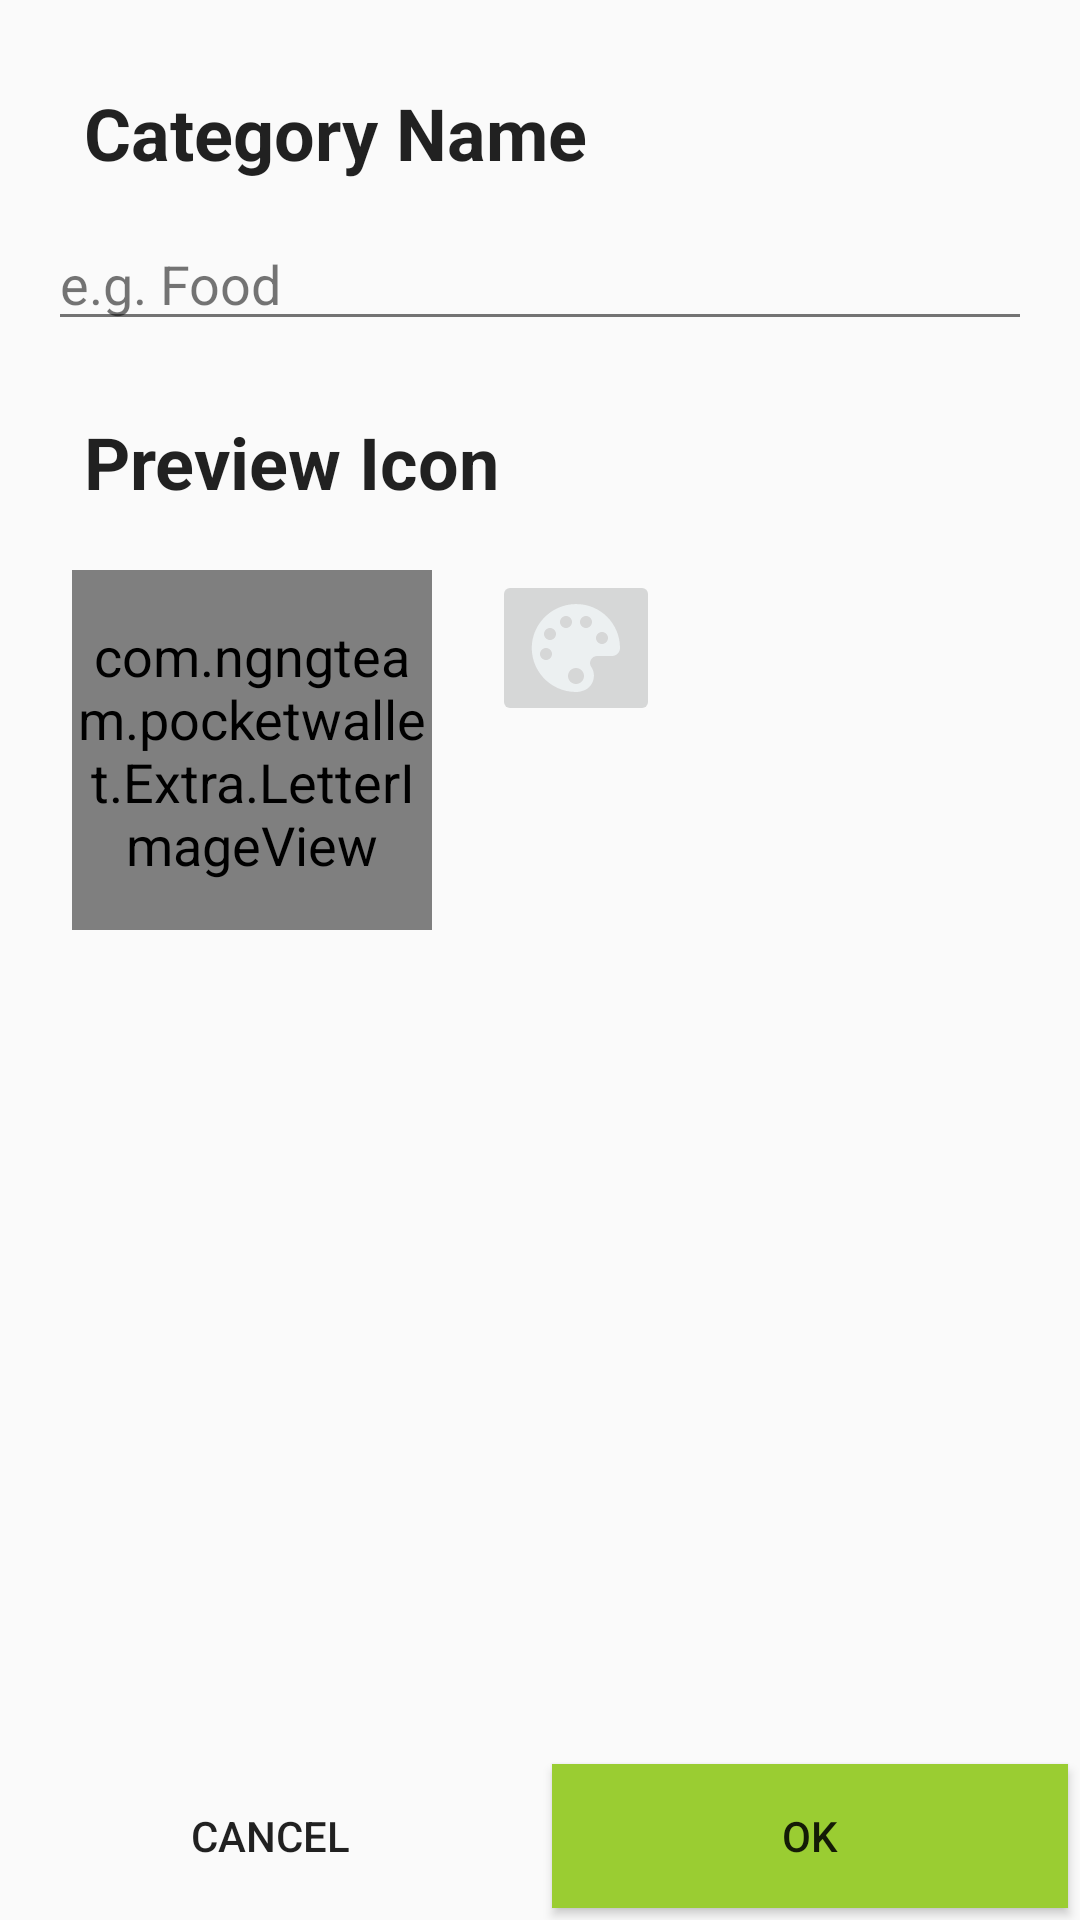

The Android layout XML behind this screen, and the referenced resources:
<!-- AndroidManifest.xml: application theme Theme.Appcompat_custom_light -->
<!-- res/layout/activity_create_category.xml -->
<RelativeLayout xmlns:android="http://schemas.android.com/apk/res/android"
    android:layout_width="match_parent"
    android:layout_height="match_parent">

    <ScrollView xmlns:android="http://schemas.android.com/apk/res/android"
        android:layout_width="match_parent"
        android:layout_height="match_parent"
        android:paddingBottom="50dp"
        android:paddingLeft="@dimen/layout_padding"
        android:paddingRight="@dimen/layout_padding"
        android:paddingTop="@dimen/layout_padding"
        android:scrollbars="none">

        <LinearLayout
            android:layout_width="match_parent"
            android:layout_height="match_parent"
            android:focusable="false"
            android:focusableInTouchMode="true"
            android:orientation="vertical">

            <TextView
                style="@style/Headline"
                android:text="@string/textview_headline_category_name" />

            <EditText
                android:id="@+id/etCatName"
                android:layout_width="match_parent"
                android:layout_height="wrap_content"
                android:layout_marginBottom="@dimen/bottom_margin_headlines_small"
                android:hint="@string/textview_hint_headline_category_name"
                android:inputType="text"
                android:selectAllOnFocus="true"
                android:textColor="?textCustomColor" />

            <TextView
                style="@style/Headline"
                android:text="@string/textview_headline_category_preview" />

            <LinearLayout
                android:layout_width="match_parent"
                android:layout_height="wrap_content"
                android:orientation="horizontal"
                android:padding="@dimen/layout_padding_small">

                <com.ngngteam.pocketwallet.Extra.LetterImageView
                    android:id="@+id/livCatPreview"
                    android:layout_width="@dimen/preview_icon_size"
                    android:layout_height="@dimen/preview_icon_size" />

                <ImageButton
                    android:id="@+id/ibCatColor"
                    android:layout_width="wrap_content"
                    android:layout_height="wrap_content"
                    android:layout_marginLeft="20dp"
                    android:src="@drawable/ic_palette" />
            </LinearLayout>


        </LinearLayout>
    </ScrollView>

    <LinearLayout
        android:layout_width="match_parent"
        android:layout_height="wrap_content"
        android:layout_alignParentBottom="true"
        android:orientation="horizontal">

        <Button
            android:id="@+id/bCancel"
            style="@style/ButtonStyleBottom"
            android:background="@color/bpRed"
            android:text="@string/button_cancel" />

        <Button
            android:id="@+id/bOK"
            style="@style/ButtonStyleBottom"
            android:background="@color/YellowGreen"
            android:text="@string/button_ok" />

    </LinearLayout>
</RelativeLayout>
<!-- resources referenced by this layout -->
<resources>
  <color name="YellowGreen">#9ACD32</color>
  <dimen name="bottom_margin_headlines_small">12dp</dimen>
  <dimen name="layout_padding">8dp</dimen>
  <dimen name="layout_padding_small">4dp</dimen>
  <dimen name="preview_icon_size">90dp</dimen>
  <string name="button_cancel">Cancel</string>
  <string name="button_ok">OK</string>
  <string name="textview_headline_category_name">Category Name</string>
  <string name="textview_headline_category_preview">Preview Icon</string>
  <string name="textview_hint_headline_category_name">e.g. Food</string>
  <style name="ButtonStyleBottom">
          <item name="android:layout_width">match_parent</item>
          <item name="android:layout_height">wrap_content</item>
          <item name="android:layout_weight">1</item>
          <item name="android:textColor">?textCustomColor</item>
          <item name="android:layout_margin">4dp</item>
  
      </style>
  <style name="Headline">
          <item name="android:layout_width">match_parent</item>
          <item name="android:layout_height">wrap_content</item>
          <item name="android:textSize">@dimen/text_size_headlines</item>
          <item name="android:textColor">?textCustomColor</item>
          <item name="android:singleLine">true</item>
          <item name="android:textStyle">bold</item>
          <item name="android:layout_margin">12dp</item>
      </style>
  <dimen name="text_size_headlines">20sp</dimen>
  <style name="MenuItemTextAppearanceTeal">
          <item name="android:textColor">@color/material_deep_teal_500</item>
      </style>
  <style name="MyDialogThemeLight" parent="Theme.AppCompat.Light.Dialog">
          <item name="android:windowBackground">@color/transparent</item>
          <item name="android:windowContentOverlay">@null</item>
          <item name="android:windowIsFloating">true</item>
          <item name="android:windowCloseOnTouchOutside">true</item>
      </style>
  <style name="myTextView" parent="TextAppearance.AppCompat.Medium">
          <item name="android:textColor">@color/material_deep_teal_500</item>
      </style>
  <style name="PopupMenu.Appcompat_custom_light" parent="@style/Widget.AppCompat.Light.PopupMenu">
          <item name="android:popupBackground">@drawable/menu_dropdown_panel_appcompat_custom_light
          </item>
      </style>
  <style name="DropDownListView.Appcompat_custom_light" parent="@style/Widget.AppCompat.Light.ListView.DropDown">
          <item name="android:listSelector">@drawable/selectable_background_appcompat_custom_light
          </item>
      </style>
  <style name="ActionBarTabStyle.Appcompat_custom_light" parent="@style/Widget.AppCompat.Light.ActionBar.TabView">
          <item name="android:background">@drawable/tab_indicator_ab_appcompat_custom_light</item>
      </style>
  <style name="DropDownNav.Appcompat_custom_light" parent="@style/Widget.AppCompat.Light.Spinner.DropDown.ActionBar">
          <item name="android:background">@drawable/spinner_background_ab_appcompat_custom_light
          </item>
          <item name="android:popupBackground">@drawable/menu_dropdown_panel_appcompat_custom_light
          </item>
          <item name="android:dropDownSelector">
              @drawable/selectable_background_appcompat_custom_light
          </item>
      </style>
  <style name="ActionButton.CloseMode.Appcompat_custom_light" parent="@style/Widget.AppCompat.Light.ActionButton.CloseMode">
          <item name="android:background">@drawable/btn_cab_done_appcompat_custom_light</item>
      </style>
  <color name="transparent">#00000000</color>
  <style name="ProgressBar.Appcompat_custom_light" parent="@style/Widget.AppCompat.ProgressBar.Horizontal">
          <item name="android:progressDrawable">@drawable/progress_horizontal_appcompat_custom_light
          </item>
      </style>
</resources>
